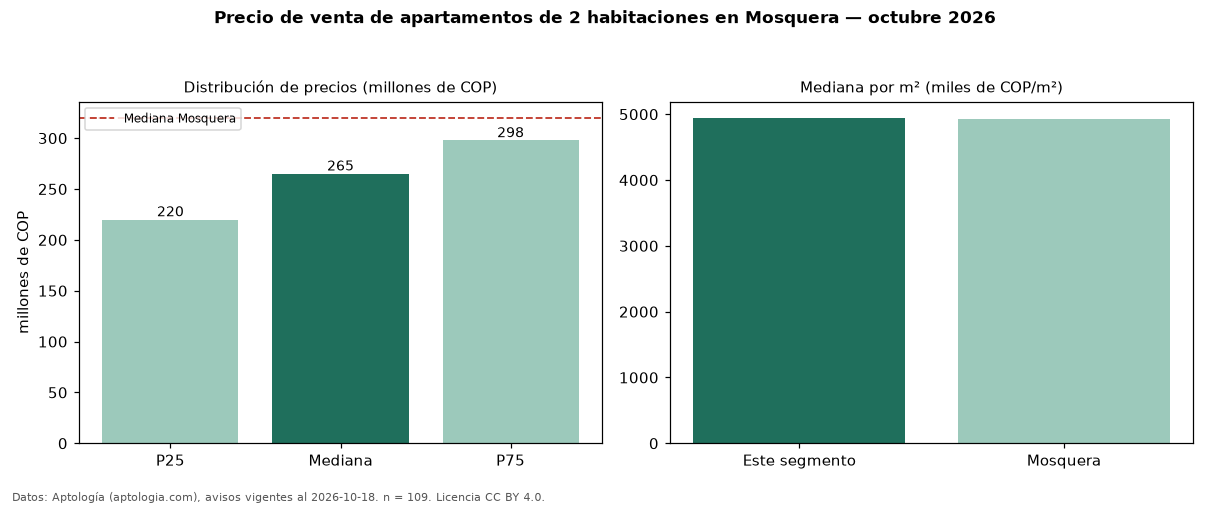

Data behind this chart, as committed beside it:
seccion, metrica, valor, moneda, n
precio, p25, 220000000, COP, 109
precio, mediana, 265000000, COP, 109
precio, p75, 297740000, COP, 109
precio, minimo, 160000000, COP, 109
precio, maximo, 408000000, COP, 109
m2, mediana_precio_m2, 4945205, COP, 109
m2, area_mediana_m2, 52.0, m2, 109
admin, mediana_admin_mes, 215000, COP, 87
banos, mediana_banos, 2.0, , 
parqueadero, pct_con_parqueadero, 80.9, %, 94
estrato, estrato_mas_frecuente, 4, , 103
habitaciones, 2, 265000000, COP, 109
ciudad, mediana_ciudad_referencia, 320000000, COP, 
ciudad, mediana_m2_ciudad, 4926471, COP, 
fuente, fecha_datos, 2026-10-18, , 
fuente, atribucion, https://www.aptologia.com/venta/mosquera, , 
fuente, licencia, CC BY 4.0, , 
